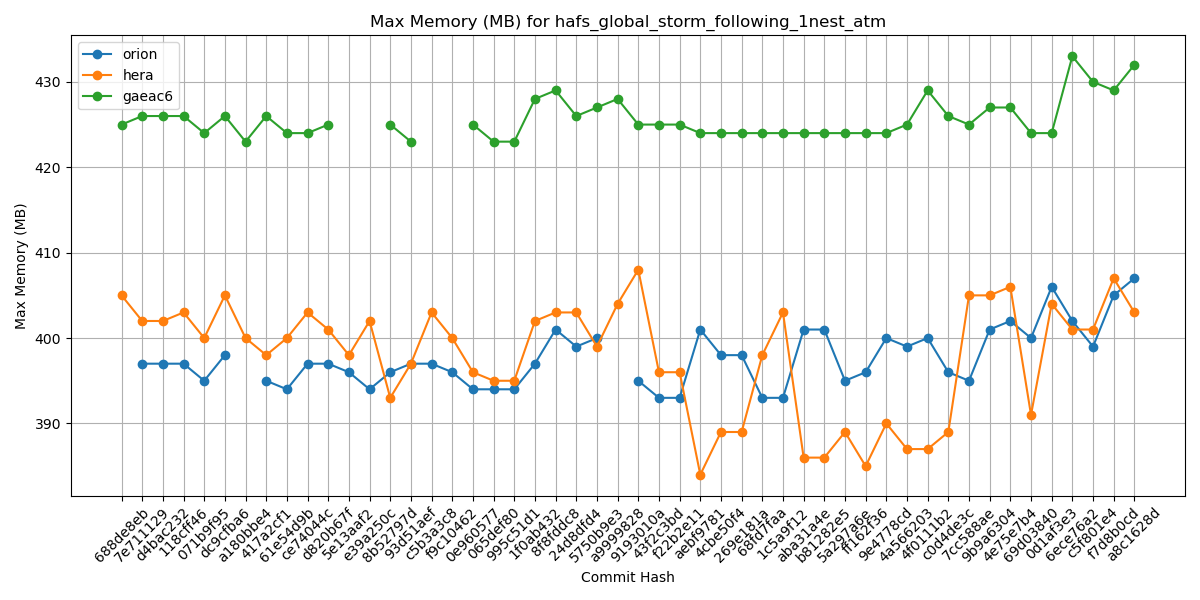

The table this chart was drawn from, first rows:
Hash, orion, hera, gaeac6
688de8eb, , 405, 425
7e711129, 397, 402, 426
d4bac232, 397, 402, 426
118cff46, 397, 403, 426
071b9f95, 395, 400, 424
dc9cfba6, 398, 405, 426
a180bbe4, , 400, 423
417a2cf1, 395, 398, 426
61e54d9b, 394, 400, 424
ce74044c, 397, 403, 424
d820b67f, 397, 401, 425
5e13aaf2, 396, 398, 
e39a250c, 394, 402, 
8b52797d, 396, 393, 425
93d51aef, 397, 397, 423
c5b3a3c8, 397, 403, 
f9c10462, 396, 400, 
0e960577, 394, 396, 425
065def80, 394, 395, 423
995c51d1, 394, 395, 423
1f0ab432, 397, 402, 428
8f8fddc8, 401, 403, 429
24d8dfd4, 399, 403, 426
5750b9e3, 400, 399, 427
a9999828, , 404, 428
9193010a, 395, 408, 425
43f2c3bd, 393, 396, 425
f22b2e11, 393, 396, 425
aebf9781, 401, 384, 424
4cbe50f4, 398, 389, 424
269e181a, 398, 389, 424
68fd7faa, 393, 398, 424
1c5a9f12, 393, 403, 424
aba31a4e, 401, 386, 424
b81282e5, 401, 386, 424
5a297a6e, 395, 389, 424
ff162f36, 396, 385, 424
9e4778cd, 400, 390, 424
4a566203, 399, 387, 425
4f0111b2, 400, 387, 429
c0d4de3c, 396, 389, 426
7cc588ae, 395, 405, 425
9b9a6304, 401, 405, 427
4e75e7b4, 402, 406, 427
69d03840, 400, 391, 424
0d1af3e3, 406, 404, 424
6ece76a2, 402, 401, 433
c5f801e4, 399, 401, 430
f7d8b0cd, 405, 407, 429
a8c1628d, 407, 403, 432
